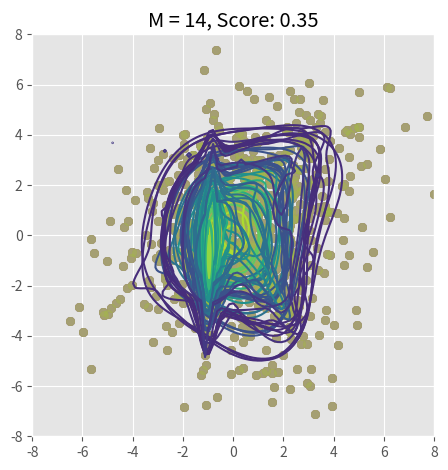

The matplotlib source for this figure:
import matplotlib.pyplot as plt
import numpy as np
from scipy.stats import multivariate_normal as mvn
plt.style.use('ggplot')

np.set_printoptions(formatter={'all':lambda x: '%.3f' % x})

def em_gmm_eins(xs, tol=0.01, max_iter=100):
    """Einstein summation version of EM for GMM"""
    
    # Estimate parameters
    mus = np.random.random((M,2))
    sigmas = np.array([np.eye(2)] * M)
    pis = np.random.random(M)
    pis /= pis.sum()
    
    n, p = xs.shape
    k = len(pis)

    ll_old = 0
    for _ in range(max_iter):
        ll_new = 0

        # E-step
        ws = np.zeros((k, n))
        for j, (pi, mu, sigma) in enumerate(zip(pis, mus, sigmas)):
            ws[j, :] = pi * mvn(mu, sigma).pdf(xs)
        ws /= ws.sum(0)

        # M-step
        pis = np.einsum('kn->k', ws)/n
        mus = np.einsum('kn,np -> kp', ws, xs)/ws.sum(1)[:, None]
        sigmas = np.einsum('kn,knp,knq -> kpq', ws,
            xs-mus[:,None,:], xs-mus[:,None,:])/ws.sum(axis=1)[:,None,None]

        # update complete log likelihoood
        ll_new = 0
        for pi, mu, sigma in zip(pis, mus, sigmas):
            ll_new += pi*mvn(mu, sigma).pdf(xs)
        ll_new = np.log(ll_new).sum()

        if np.abs(ll_new - ll_old) < tol:
            break
        ll_old = ll_new

    return ll_new, pis, mus, sigmas

def predict(_ys: np.ndarray, pis1, mus1, sigmas1, intervals) -> np.ndarray:
    z = np.zeros(len(_ys))
    for pi, mu, sigma in zip(pis1, mus1, sigmas1):
        z += pi*mvn(mu, sigma).pdf(_ys)
    z = z.reshape((intervals, intervals))
    
    return z

def aikake_information_criterium(ll, k):
    return ll - k
def bayesian_information_criterium(ll, k, n):
    return -2*ll + k*np.log(n)

if __name__ == "__main__":    
    N = 1000 # size of samples
    LARGE_M = 25 # number of mixture components
    m_l, m_u = 2, 15 # range of mixture components to test
    
    # Define bounds for parameters
    mu_l, mu_u = -2, 2
    sigma_l, sigma_u = -2.5, 2.5
    
    # Define ground-truth parameters
    _mus = np.random.uniform(-2,2,(LARGE_M,2))
    _sigmas = np.random.uniform(sigma_l,sigma_u,(LARGE_M,2,2))
    _sigmas = np.array([np.dot(s.T, s) for s in _sigmas])
    _pis = np.random.random(LARGE_M)
    _pis /= _pis.sum()
    
    # Generate data
    xs = np.concatenate([np.random.multivariate_normal(mu, sigma, int(pi*N))
        for pi, mu, sigma in zip(_pis, _mus, _sigmas)])
    
    scores = []
    for M in range(m_l, m_u):
        
        # Run EM
        ll1, pis1, mus1, sigmas1 = em_gmm_eins(xs)
        
        # Calculate the score
        score = bayesian_information_criterium(ll1, 3*M, N)
        score /= N * LARGE_M
        # score = aikake_information_criterium(ll1, 3*M)
        scores.append((score, M))

        # Generate grid for plotting
        intervals = 101
        l, u = -8, 8
        ys = np.linspace(l, u, intervals)
        X, Y = np.meshgrid(ys, ys)
        _ys = np.vstack([X.ravel(), Y.ravel()]).T

        z = predict(_ys, pis1, mus1, sigmas1, intervals)

        # Plot the results
        ax = plt.subplot(111)
        plt.scatter(xs[:,0], xs[:,1], alpha=0.25)
        plt.contour(X, Y, z)
        plt.axis([l,u,l,u])
        plt.title(f"M = {M}, Score: {score:.2f}")
        ax.axes.set_aspect('equal')
        plt.tight_layout()
        plt.show()
    
    print(sorted(scores))